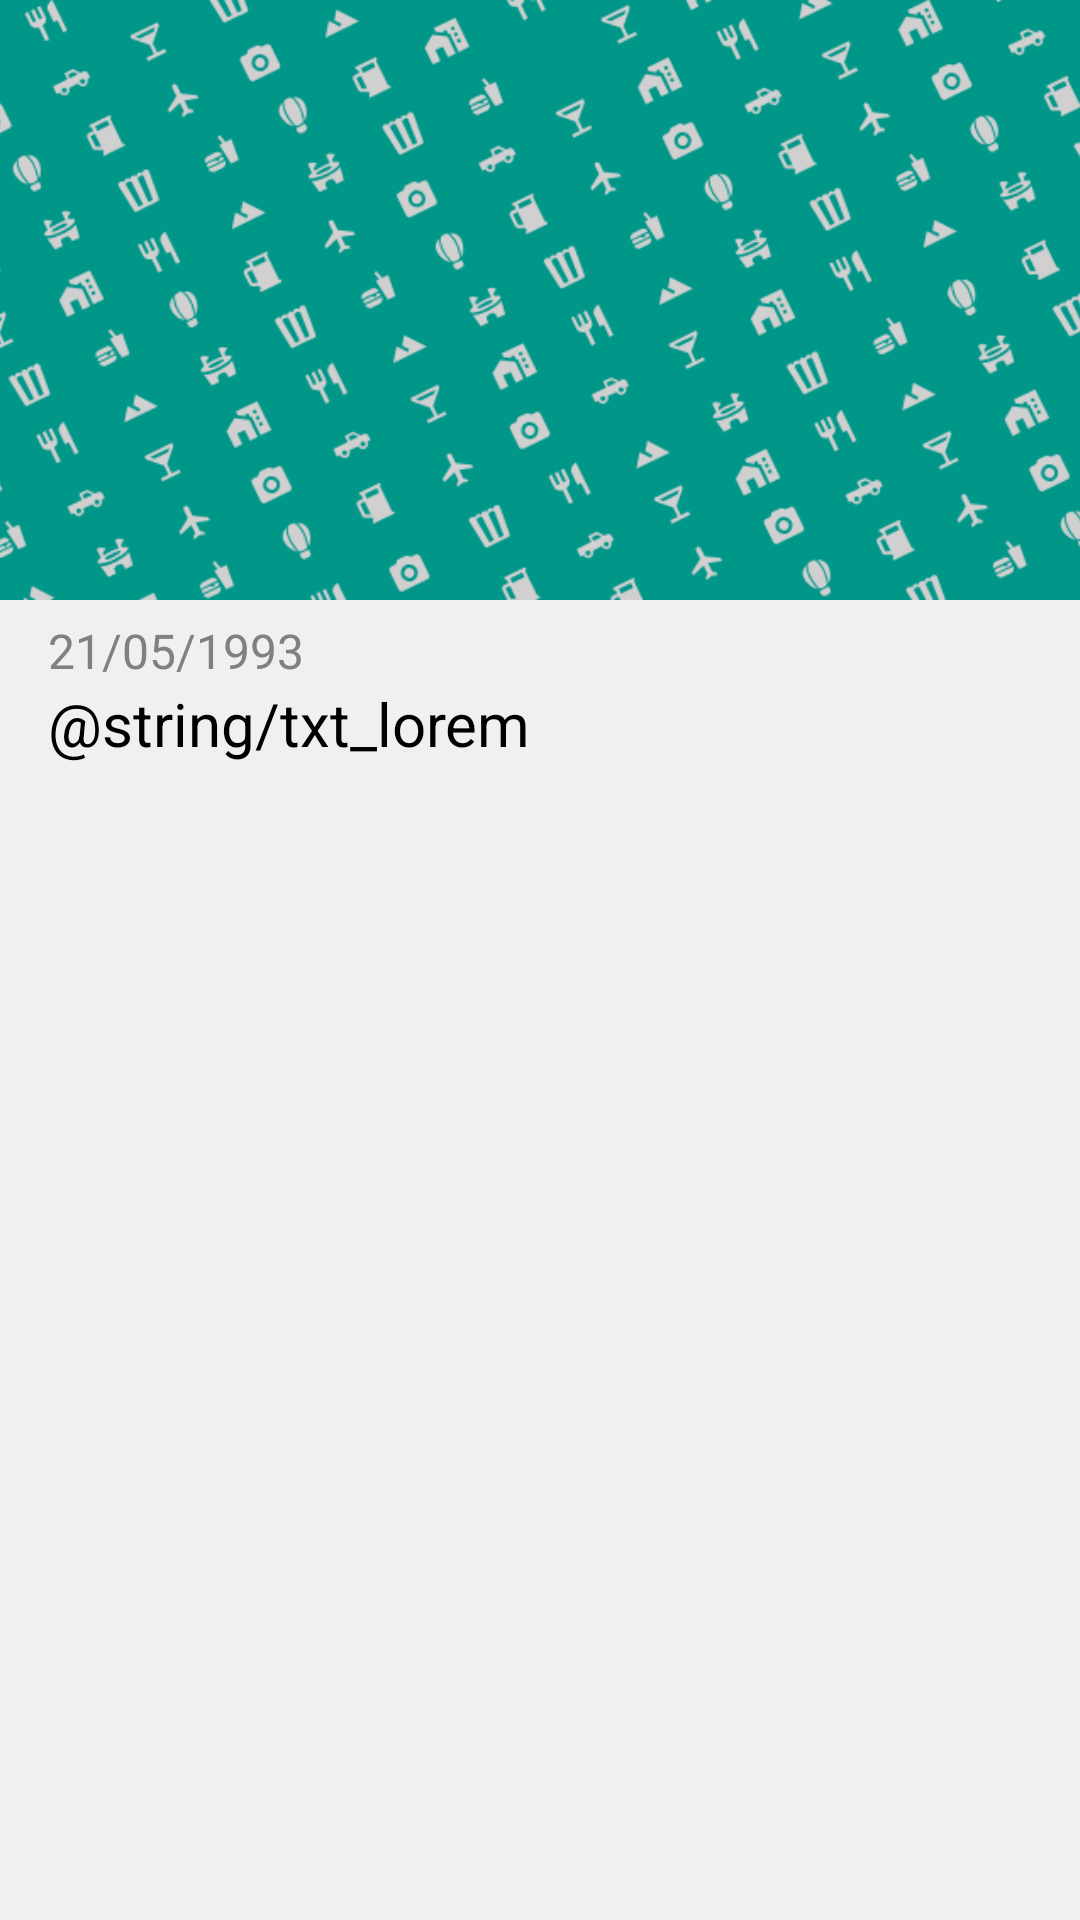

Produce the Android XML layout that renders to this screen, including the resource entries it uses.
<!-- AndroidManifest.xml: application theme AppTheme -->
<!-- res/layout/activity_detail.xml -->
<?xml version="1.0" encoding="utf-8"?>
<android.support.design.widget.CoordinatorLayout
    xmlns:android="http://schemas.android.com/apk/res/android"
    xmlns:app="http://schemas.android.com/apk/res-auto"
    android:layout_width="match_parent"
    android:layout_height="match_parent"
    android:background="?attr/appBackgroundColor">

    <android.support.design.widget.AppBarLayout
        android:id="@+id/app_bar"
        android:layout_width="match_parent"
        android:layout_height="200dp"
        app:layout_constraintStart_toStartOf="parent"
        app:layout_constraintEnd_toEndOf="parent"
        app:layout_constraintTop_toTopOf="parent">
        <android.support.design.widget.CollapsingToolbarLayout
            android:id="@+id/collapsing_toolbar"
            android:layout_width="match_parent"
            android:layout_height="match_parent"
            android:fitsSystemWindows="true"
            app:contentScrim="?attr/colorPrimary"
            app:layout_scrollFlags="scroll|exitUntilCollapsed">
            <ImageView
                android:id="@+id/img_trip_picture"
                android:layout_width="match_parent"
                android:layout_height="match_parent"
                android:scaleType="centerCrop"
                android:adjustViewBounds="true"
                android:transitionName="picture"
                android:fitsSystemWindows="true"
                app:srcCompat="@drawable/activities"
                android:background="?attr/colorPrimary"
                app:layout_collapseMode="parallax"
                app:layout_collapseParallaxMultiplier="0.5"
                android:contentDescription="@string/txt_trip_image_description"/>
            <android.support.v7.widget.Toolbar
                android:id="@+id/toolbar"
                android:layout_width="match_parent"
                android:layout_height="?attr/actionBarSize"
                app:layout_collapseMode="pin"/>
        </android.support.design.widget.CollapsingToolbarLayout>
    </android.support.design.widget.AppBarLayout>

    <android.support.v4.widget.NestedScrollView
        android:id="@+id/nsvTrip"
        android:layout_width="match_parent"
        android:layout_height="match_parent"
        android:fillViewport="true"
        app:layout_constraintTop_toBottomOf="@id/app_bar"
        app:behavior_overlapTop="10dp"
        app:layout_behavior="@string/appbar_scrolling_view_behavior">

        <LinearLayout
            android:layout_width="match_parent"
            android:layout_height="wrap_content"
            android:orientation="vertical"
            android:padding="16dp">

            <TextView
                android:id="@+id/txv_trip_date"
                android:layout_width="match_parent"
                android:layout_height="wrap_content"
                android:text="21/05/1993"
                android:textColor="?attr/hiddenTextColor"
                android:textSize="16sp"
                android:textStyle="normal" />

            <TextView
                android:id="@+id/txv_trip_description"
                android:layout_width="match_parent"
                android:layout_height="wrap_content"
                android:text="@string/txt_lorem"
                android:textColor="?attr/primaryTextColor"
                android:textSize="20sp"
                android:textStyle="normal" />
        </LinearLayout>
    </android.support.v4.widget.NestedScrollView>

</android.support.design.widget.CoordinatorLayout>
<!-- resources referenced by this layout -->
<resources>
  <!-- drawable activities: png bitmap (drawable, 90605 bytes) -->
  <string name="txt_trip_image_description">Trip image</string>
  <style name="AppTheme" parent="Theme.MaterialComponents.Light.NoActionBar">
          <item name="colorPrimary">@color/colorPrimary</item>
          <item name="colorPrimaryDark">@color/colorPrimaryDark</item>
          <item name="colorAccent">@color/colorAccent</item>
          <item name="listCardBackgroundColor">?attr/colorPrimary</item>
          <item name="appBackgroundColor">@color/colorBackground</item>
          <item name="colorError">@color/colorAlert</item>
          <item name="bottomAppBarStyle">@style/AppTheme.BottomAppBar</item>
  
          <item name="primaryTextColor">@color/colorPrimaryText</item>
          <item name="secondaryTextColor">@color/colorSecondaryText</item>
          <item name="hiddenTextColor">@color/colorHiddenText</item>
  
          <item name="android:windowContentTransitions">true</item>
          <item name="drawerArrowStyle">@style/DrawerArrowStyle</item>
          <item name="windowActionModeOverlay">true</item>
          <item name="android:homeAsUpIndicator">@drawable/arrow_left</item>
  
          <item name="android:windowEnterTransition">@android:transition/slide_left</item>
          <item name="android:windowExitTransition">@android:transition/slide_right</item>
      </style>
  <color name="colorPrimary">#D0D0D0</color>
  <color name="colorPrimaryDark">#808080</color>
  <color name="colorAccent">#009688</color>
  <color name="colorBackground">#F0F0F0</color>
  <color name="colorAlert">#f50045</color>
  <style name="AppTheme.BottomAppBar" parent="Widget.MaterialComponents.BottomAppBar">
          <item name="backgroundTint">?attr/colorPrimaryDark</item>
          <item name="fabCradleMargin">10dp</item>
          <item name="fabCradleRoundedCornerRadius">25dp</item>
      </style>
  <color name="colorPrimaryText">#000000</color>
  <color name="colorSecondaryText">#404040</color>
  <color name="colorHiddenText">#808080</color>
  <style name="DrawerArrowStyle" parent="Widget.AppCompat.DrawerArrowToggle">
          <item name="color">?attr/primaryTextColor</item>
      </style>
  <!-- drawable arrow_left (drawable) -->
  <vector xmlns:android="http://schemas.android.com/apk/res/android"
      android:height="24dp"
      android:width="24dp"
      android:viewportWidth="24"
      android:viewportHeight="24">
      <path android:fillColor="?attr/primaryTextColor" android:pathData="M20,11V13H8L13.5,18.5L12.08,19.92L4.16,12L12.08,4.08L13.5,5.5L8,11H20Z" />
  </vector>
</resources>
